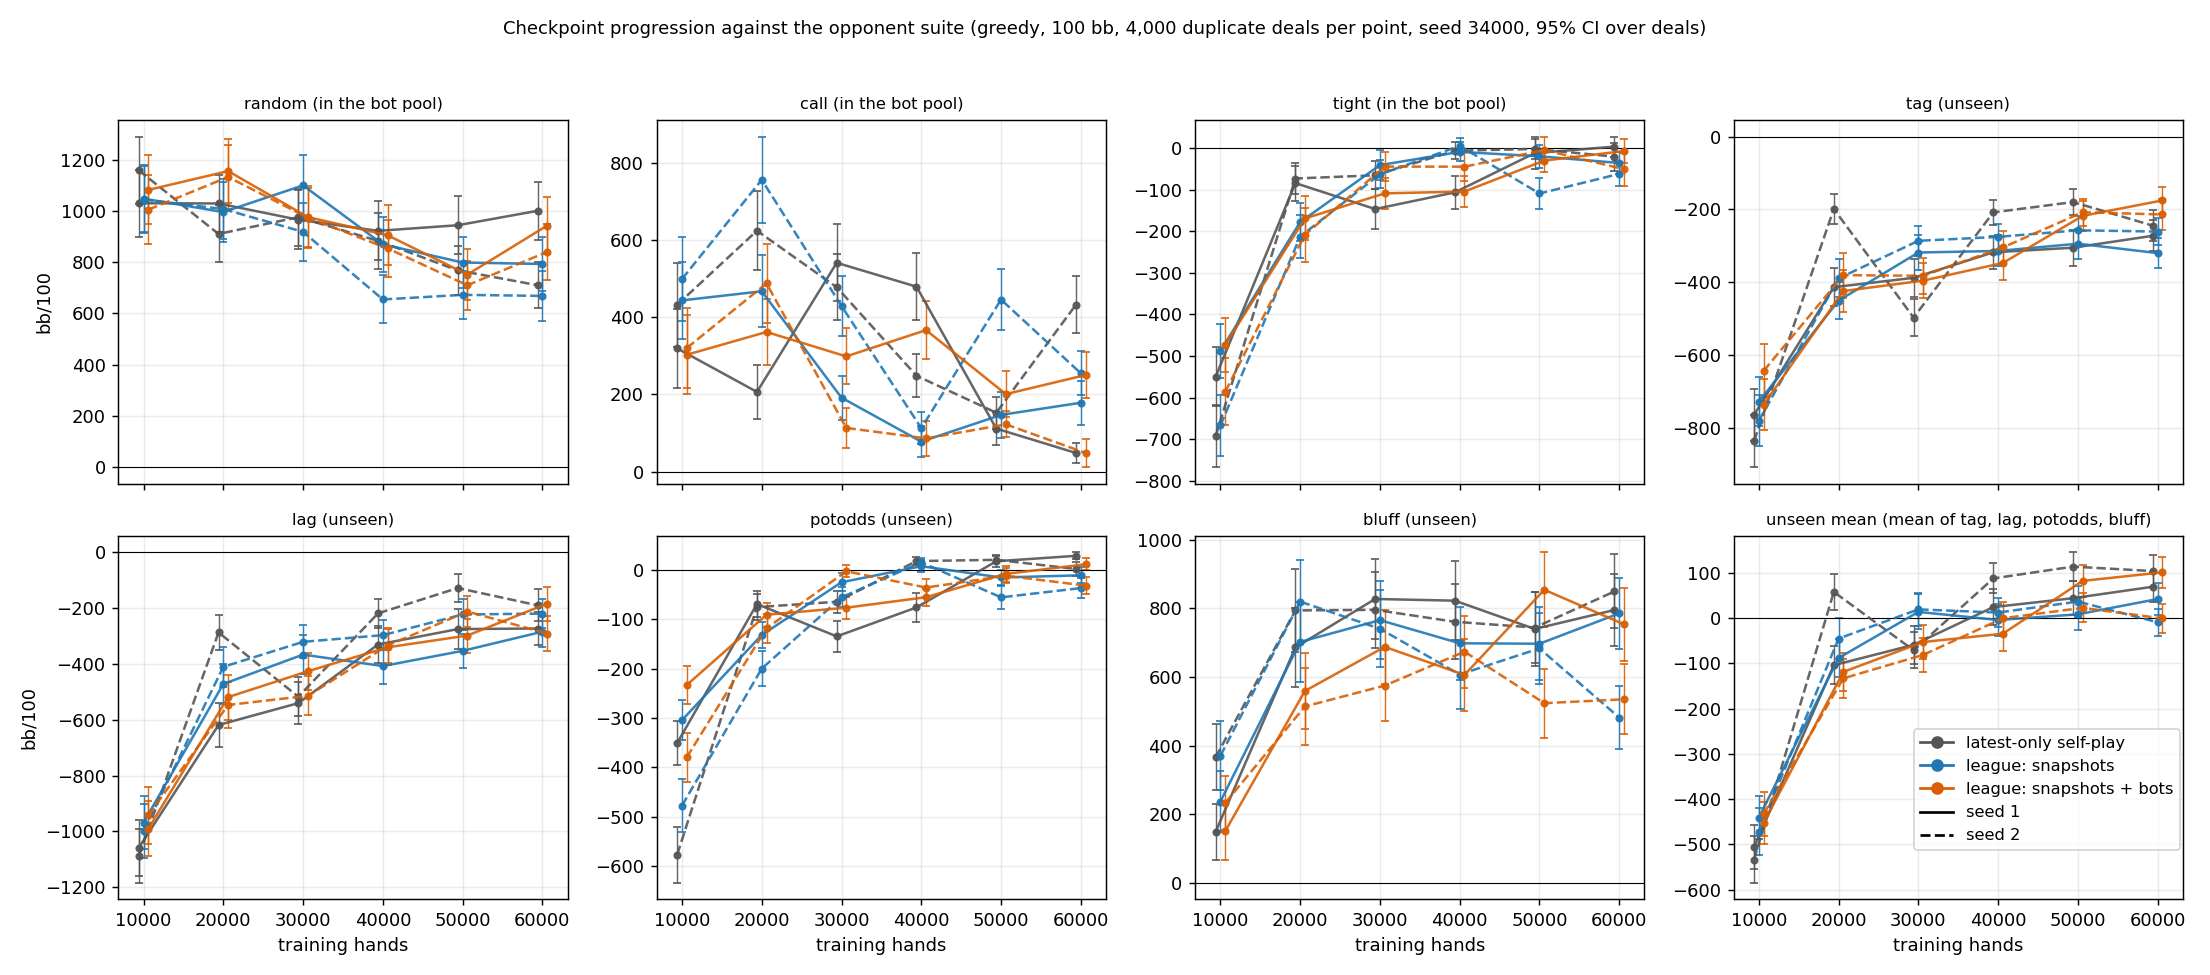

The table this chart was drawn from, first rows:
run, variant, seed, hands, opponent, bb100, ci95_lo, ci95_hi
latest-seed1, latest, 1, 10000, random, 1030, 898.7, 1162
latest-seed1, latest, 1, 10000, call, 319.6, 217, 422.2
latest-seed1, latest, 1, 10000, tight, -549.9, -620.9, -478.8
latest-seed1, latest, 1, 10000, tag, -764.4, -835.1, -693.7
latest-seed1, latest, 1, 10000, lag, -1058, -1159, -958
latest-seed1, latest, 1, 10000, potodds, -350.6, -394.9, -306.2
latest-seed1, latest, 1, 10000, bluff, 148.2, 67.44, 229
latest-seed1, latest, 1, 10000, unseen mean, -506.2, -554.7, -457.8
latest-seed1, latest, 1, 20000, random, 1029, 916.5, 1142
latest-seed1, latest, 1, 20000, call, 206.6, 136.4, 276.9
latest-seed1, latest, 1, 20000, tight, -84.45, -126.4, -42.54
latest-seed1, latest, 1, 20000, tag, -413.6, -466.4, -360.9
latest-seed1, latest, 1, 20000, lag, -618.8, -698.6, -539
latest-seed1, latest, 1, 20000, potodds, -68.99, -95.78, -42.2
latest-seed1, latest, 1, 20000, bluff, 686.2, 571.5, 801
latest-seed1, latest, 1, 20000, unseen mean, -103.8, -145.2, -62.42
latest-seed1, latest, 1, 30000, random, 966, 851.4, 1081
latest-seed1, latest, 1, 30000, call, 541.5, 441.2, 641.8
latest-seed1, latest, 1, 30000, tight, -146.8, -194.4, -99.11
latest-seed1, latest, 1, 30000, tag, -388.1, -440, -336.2
latest-seed1, latest, 1, 30000, lag, -540.6, -617, -464.2
latest-seed1, latest, 1, 30000, potodds, -134.5, -166.5, -102.6
latest-seed1, latest, 1, 30000, bluff, 827.8, 711.5, 944.0
latest-seed1, latest, 1, 30000, unseen mean, -58.86, -101.2, -16.57
latest-seed1, latest, 1, 40000, random, 922.5, 807.3, 1038
latest-seed1, latest, 1, 40000, call, 479.6, 392.6, 566.5
latest-seed1, latest, 1, 40000, tight, -106.7, -146, -67.45
latest-seed1, latest, 1, 40000, tag, -317.9, -363.4, -272.4
latest-seed1, latest, 1, 40000, lag, -330.6, -395.7, -265.5
latest-seed1, latest, 1, 40000, potodds, -75.84, -104.4, -47.29
latest-seed1, latest, 1, 40000, bluff, 822.8, 707, 938.5
latest-seed1, latest, 1, 40000, unseen mean, 24.6, -15.17, 64.36
latest-seed1, latest, 1, 50000, random, 944.4, 831.4, 1057
latest-seed1, latest, 1, 50000, call, 111.5, 68.74, 154.3
latest-seed1, latest, 1, 50000, tight, -12.58, -50.5, 25.35
latest-seed1, latest, 1, 50000, tag, -305.3, -354.5, -256.1
latest-seed1, latest, 1, 50000, lag, -275.4, -347.4, -203.5
latest-seed1, latest, 1, 50000, potodds, 17.69, 5.56, 29.83
latest-seed1, latest, 1, 50000, bluff, 740.3, 632.3, 848.4
latest-seed1, latest, 1, 50000, unseen mean, 44.33, 7.25, 81.41
latest-seed1, latest, 1, 60000, random, 1001, 888, 1113
latest-seed1, latest, 1, 60000, call, 48.29, 21.52, 75.06
latest-seed1, latest, 1, 60000, tight, 3.12, -21.03, 27.28
latest-seed1, latest, 1, 60000, tag, -272.5, -314.7, -230.3
latest-seed1, latest, 1, 60000, lag, -273.4, -333.9, -212.8
latest-seed1, latest, 1, 60000, potodds, 28.72, 21.28, 36.17
latest-seed1, latest, 1, 60000, bluff, 795.6, 690.2, 900.9
latest-seed1, latest, 1, 60000, unseen mean, 69.61, 36.05, 103.2
latest-seed2, latest, 2, 10000, random, 1159, 1027, 1291
latest-seed2, latest, 2, 10000, call, 432.6, 324.3, 540.9
latest-seed2, latest, 2, 10000, tight, -692.1, -766.5, -617.8
latest-seed2, latest, 2, 10000, tag, -836.4, -908, -764.9
latest-seed2, latest, 2, 10000, lag, -1088, -1183, -991.9
latest-seed2, latest, 2, 10000, potodds, -576.6, -633.6, -519.7
latest-seed2, latest, 2, 10000, bluff, 366.3, 270.6, 462
latest-seed2, latest, 2, 10000, unseen mean, -533.6, -584.7, -482.5
latest-seed2, latest, 2, 20000, random, 910.4, 799.4, 1021
latest-seed2, latest, 2, 20000, call, 624.7, 522, 727.3
latest-seed2, latest, 2, 20000, tight, -73.43, -110.5, -36.41
latest-seed2, latest, 2, 20000, tag, -198.8, -239.3, -158.3
... 228 more rows
